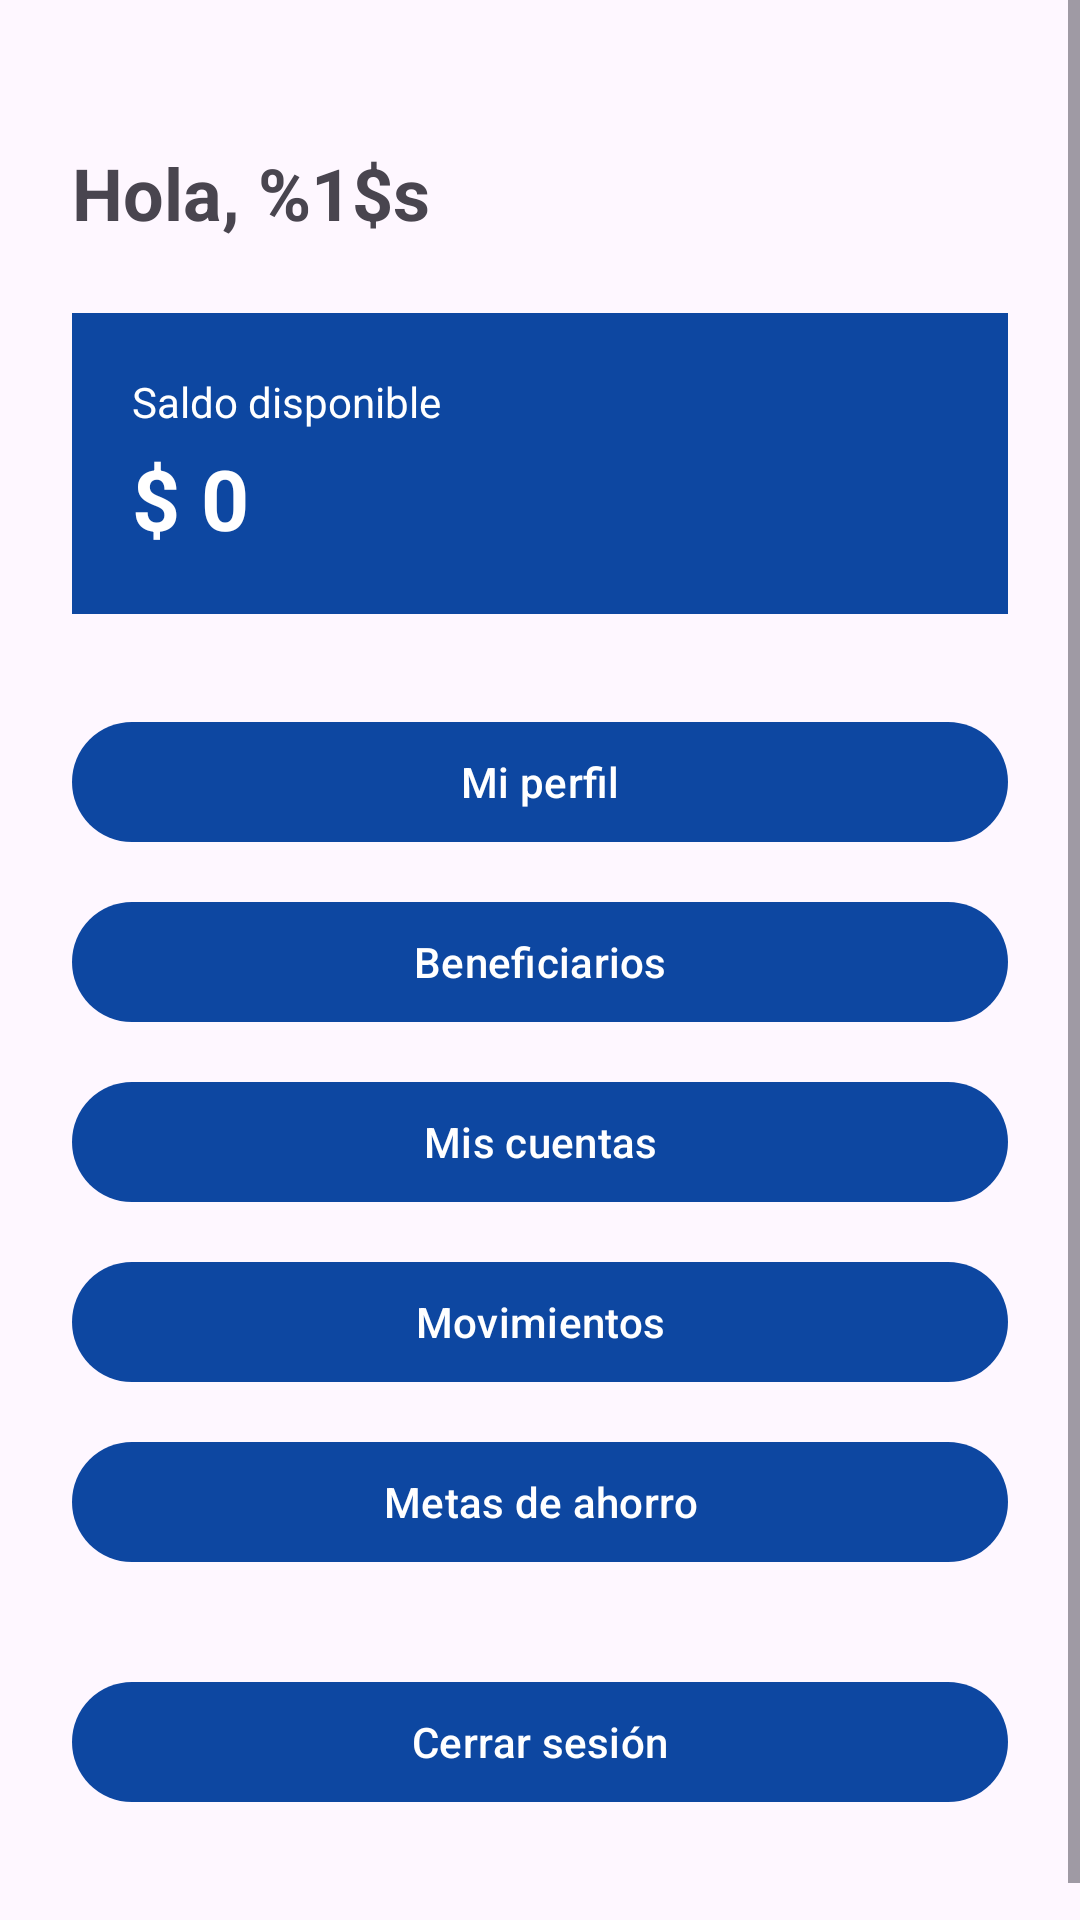

Reconstruct the res/layout file that produces this screen, plus the resources it refers to.
<!-- AndroidManifest.xml: application theme Theme.UEBank -->
<!-- res/layout/activity_panel_principal.xml -->
<?xml version="1.0" encoding="utf-8"?>
<ScrollView xmlns:android="http://schemas.android.com/apk/res/android"
    xmlns:tools="http://schemas.android.com/tools"
    android:id="@+id/main"
    android:layout_width="match_parent"
    android:layout_height="match_parent"
    android:fillViewport="true"
    android:background="?android:attr/colorBackground"
    tools:context=".PanelPrincipalActivity">

    <LinearLayout
        android:layout_width="match_parent"
        android:layout_height="wrap_content"
        android:orientation="vertical"
        android:padding="24dp">

        <TextView
            android:id="@+id/tvSaludo"
            android:layout_width="match_parent"
            android:layout_height="wrap_content"
            android:layout_marginTop="24dp"
            android:text="@string/saludo_usuario"
            android:textStyle="bold"
            android:textSize="24sp" />

        
        <LinearLayout
            android:layout_width="match_parent"
            android:layout_height="wrap_content"
            android:layout_marginTop="24dp"
            android:orientation="vertical"
            android:padding="20dp"
            android:background="?attr/colorPrimary">

            <TextView
                android:layout_width="wrap_content"
                android:layout_height="wrap_content"
                android:text="@string/saldo_disponible"
                android:textColor="@color/white"
                android:textSize="14sp" />

            <TextView
                android:id="@+id/tvSaldo"
                android:layout_width="wrap_content"
                android:layout_height="wrap_content"
                android:layout_marginTop="4dp"
                android:text="$ 0"
                android:textColor="@color/white"
                android:textStyle="bold"
                android:textSize="28sp" />
        </LinearLayout>

        <Button
            android:id="@+id/btnMiPerfil"
            android:layout_width="match_parent"
            android:layout_height="wrap_content"
            android:layout_marginTop="32dp"
            android:text="@string/btn_mi_perfil" />

        <Button
            android:id="@+id/btnBeneficiarios"
            android:layout_width="match_parent"
            android:layout_height="wrap_content"
            android:layout_marginTop="12dp"
            android:text="@string/btn_beneficiarios" />

        <Button
            android:id="@+id/btnCuentas"
            android:layout_width="match_parent"
            android:layout_height="wrap_content"
            android:layout_marginTop="12dp"
            android:text="@string/btn_cuentas" />

        <Button
            android:id="@+id/btnMovimientos"
            android:layout_width="match_parent"
            android:layout_height="wrap_content"
            android:layout_marginTop="12dp"
            android:text="@string/btn_movimientos" />

        <Button
            android:id="@+id/btnMetas"
            android:layout_width="match_parent"
            android:layout_height="wrap_content"
            android:layout_marginTop="12dp"
            android:text="@string/btn_metas" />

        <Button
            android:id="@+id/btnCerrarSesion"
            android:layout_width="match_parent"
            android:layout_height="wrap_content"
            android:layout_marginTop="32dp"
            android:layout_marginBottom="24dp"
            android:text="@string/btn_cerrar_sesion" />

    </LinearLayout>
</ScrollView>
<!-- resources referenced by this layout -->
<resources>
  <color name="white">#FFFFFFFF</color>
  <string name="btn_beneficiarios">Beneficiarios</string>
  <string name="btn_cerrar_sesion">Cerrar sesión</string>
  <string name="btn_cuentas">Mis cuentas</string>
  <string name="btn_metas">Metas de ahorro</string>
  <string name="btn_mi_perfil">Mi perfil</string>
  <string name="btn_movimientos">Movimientos</string>
  <string name="saldo_disponible">Saldo disponible</string>
  <string name="saludo_usuario">Hola, %1$s</string>
  <style name="Theme.UEBank" parent="Base.Theme.UEBank" />
  <style name="Base.Theme.UEBank" parent="Theme.Material3.DayNight.NoActionBar">
          <item name="colorPrimary">@color/ue_bank_primary</item>
          <item name="colorPrimaryDark">@color/ue_bank_primary_dark</item>
          <item name="colorAccent">@color/ue_bank_accent</item>
      </style>
  <color name="ue_bank_primary">#0D47A1</color>
  <color name="ue_bank_primary_dark">#092C63</color>
  <color name="ue_bank_accent">#FFC107</color>
</resources>
